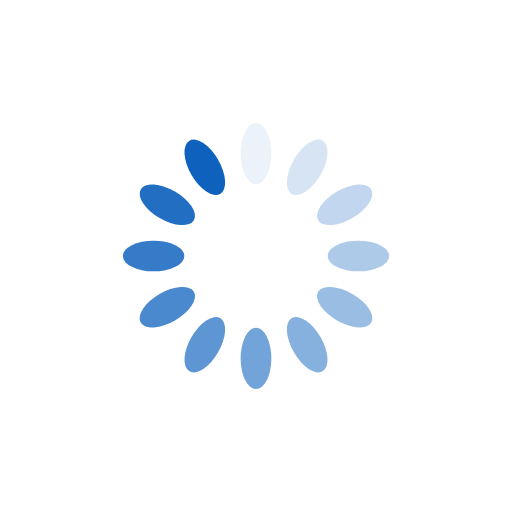
t = 0.00 s
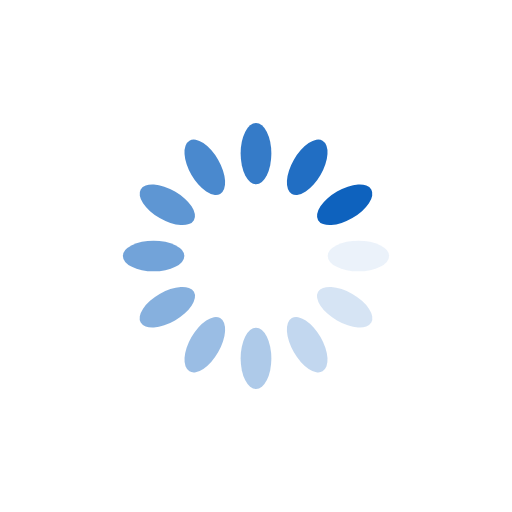
t = 0.25 s
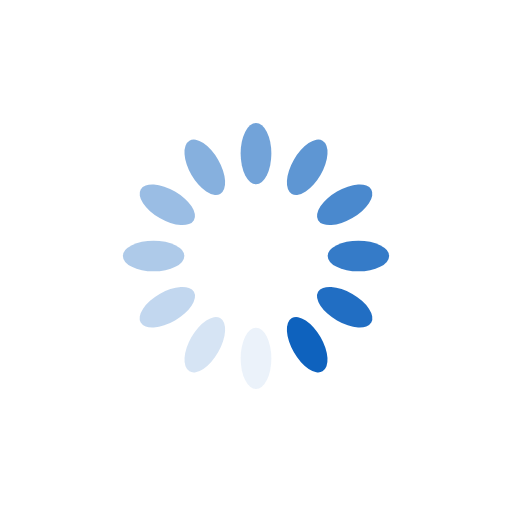
t = 0.50 s
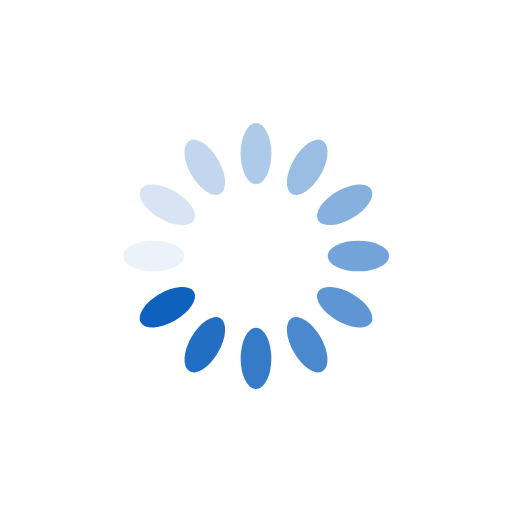
t = 0.75 s

The animated SVG that drew these frames (rendered in a browser with its animation timeline set to each time). Animation: 12 SMIL elements (animate=12); one cycle of 1.00 s, repeats indefinitely.

<?xml version="1.0" encoding="utf-8"?>
<svg xmlns="http://www.w3.org/2000/svg" xmlns:xlink="http://www.w3.org/1999/xlink" style="margin: auto; background: rgb(255, 255, 255); display: block; shape-rendering: auto;" width="200px" height="200px" viewBox="0 0 100 100" preserveAspectRatio="xMidYMid">
<g transform="rotate(0 50 50)">
  <rect x="47" y="24" rx="3" ry="6" width="6" height="12" fill="#0e62be">
    <animate attributeName="opacity" values="1;0" keyTimes="0;1" dur="1s" begin="-0.9166666666666666s" repeatCount="indefinite"></animate>
  </rect>
</g><g transform="rotate(30 50 50)">
  <rect x="47" y="24" rx="3" ry="6" width="6" height="12" fill="#0e62be">
    <animate attributeName="opacity" values="1;0" keyTimes="0;1" dur="1s" begin="-0.8333333333333334s" repeatCount="indefinite"></animate>
  </rect>
</g><g transform="rotate(60 50 50)">
  <rect x="47" y="24" rx="3" ry="6" width="6" height="12" fill="#0e62be">
    <animate attributeName="opacity" values="1;0" keyTimes="0;1" dur="1s" begin="-0.75s" repeatCount="indefinite"></animate>
  </rect>
</g><g transform="rotate(90 50 50)">
  <rect x="47" y="24" rx="3" ry="6" width="6" height="12" fill="#0e62be">
    <animate attributeName="opacity" values="1;0" keyTimes="0;1" dur="1s" begin="-0.6666666666666666s" repeatCount="indefinite"></animate>
  </rect>
</g><g transform="rotate(120 50 50)">
  <rect x="47" y="24" rx="3" ry="6" width="6" height="12" fill="#0e62be">
    <animate attributeName="opacity" values="1;0" keyTimes="0;1" dur="1s" begin="-0.5833333333333334s" repeatCount="indefinite"></animate>
  </rect>
</g><g transform="rotate(150 50 50)">
  <rect x="47" y="24" rx="3" ry="6" width="6" height="12" fill="#0e62be">
    <animate attributeName="opacity" values="1;0" keyTimes="0;1" dur="1s" begin="-0.5s" repeatCount="indefinite"></animate>
  </rect>
</g><g transform="rotate(180 50 50)">
  <rect x="47" y="24" rx="3" ry="6" width="6" height="12" fill="#0e62be">
    <animate attributeName="opacity" values="1;0" keyTimes="0;1" dur="1s" begin="-0.4166666666666667s" repeatCount="indefinite"></animate>
  </rect>
</g><g transform="rotate(210 50 50)">
  <rect x="47" y="24" rx="3" ry="6" width="6" height="12" fill="#0e62be">
    <animate attributeName="opacity" values="1;0" keyTimes="0;1" dur="1s" begin="-0.3333333333333333s" repeatCount="indefinite"></animate>
  </rect>
</g><g transform="rotate(240 50 50)">
  <rect x="47" y="24" rx="3" ry="6" width="6" height="12" fill="#0e62be">
    <animate attributeName="opacity" values="1;0" keyTimes="0;1" dur="1s" begin="-0.25s" repeatCount="indefinite"></animate>
  </rect>
</g><g transform="rotate(270 50 50)">
  <rect x="47" y="24" rx="3" ry="6" width="6" height="12" fill="#0e62be">
    <animate attributeName="opacity" values="1;0" keyTimes="0;1" dur="1s" begin="-0.16666666666666666s" repeatCount="indefinite"></animate>
  </rect>
</g><g transform="rotate(300 50 50)">
  <rect x="47" y="24" rx="3" ry="6" width="6" height="12" fill="#0e62be">
    <animate attributeName="opacity" values="1;0" keyTimes="0;1" dur="1s" begin="-0.08333333333333333s" repeatCount="indefinite"></animate>
  </rect>
</g><g transform="rotate(330 50 50)">
  <rect x="47" y="24" rx="3" ry="6" width="6" height="12" fill="#0e62be">
    <animate attributeName="opacity" values="1;0" keyTimes="0;1" dur="1s" begin="0s" repeatCount="indefinite"></animate>
  </rect>
</g>
<!-- [ldio] generated by https://loading.io/ --></svg>
